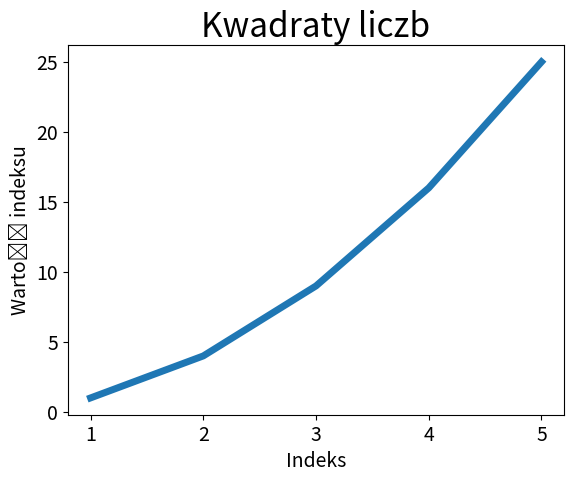

Here is the Python script that generated this plot:
import matplotlib.pyplot as plt

squares = [1, 4, 9, 16, 25]
input_values = list(range(1,6))
plt.plot(input_values, squares, linewidth=5)

# Zdefiniowanie tytułu wykresu i etykiet osi.
plt.title('Kwadraty liczb', fontsize=24)
plt.xlabel('Indeks', fontsize=14)
plt.ylabel('Wartość indeksu', fontsize=14)

# Zdefiniowanie wielkości etykiet.
plt.tick_params(axis='both', labelsize=14)

plt.show()
